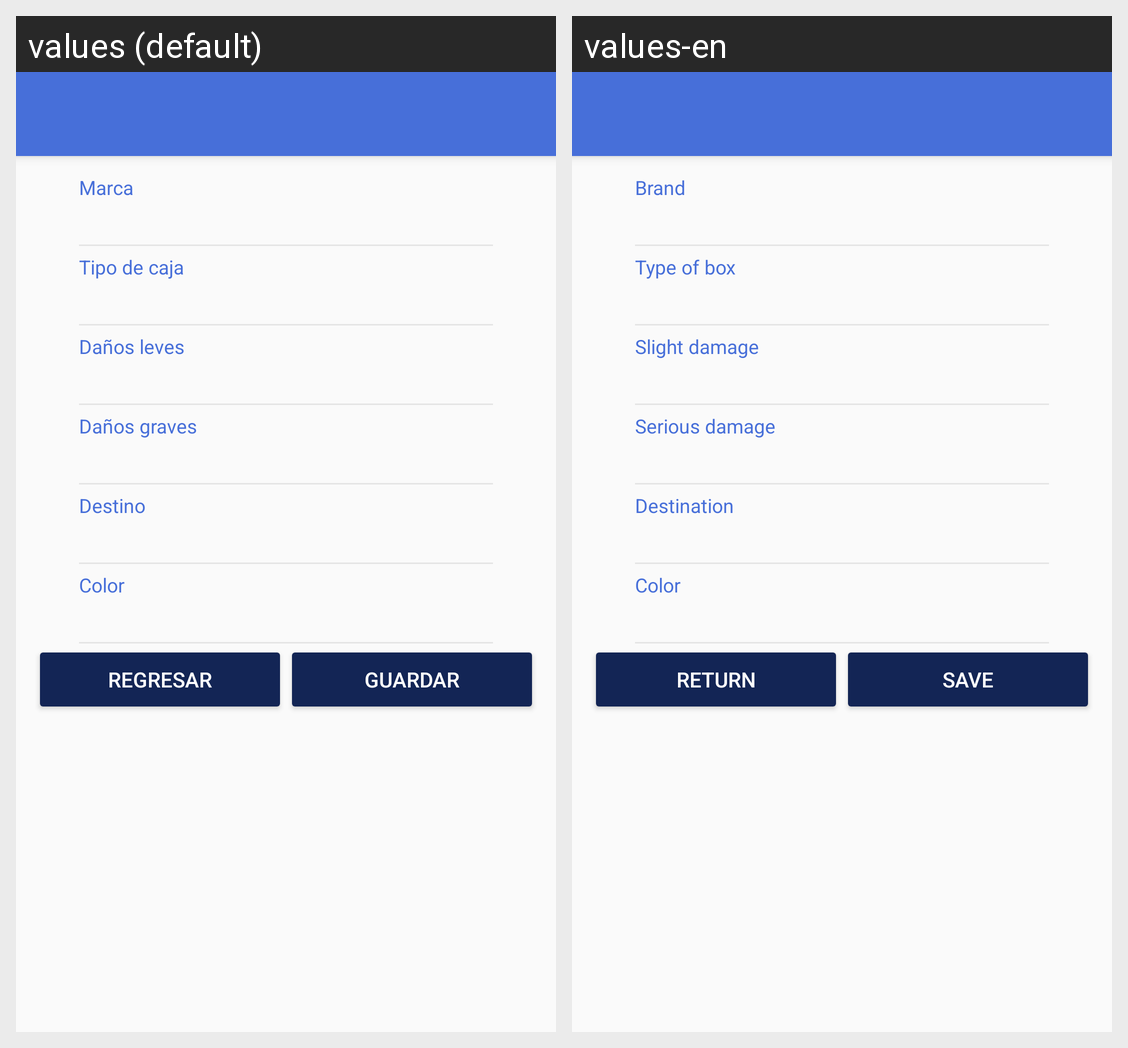

Locale-by-locale string values for the Android screen shown in this grid:
Android screen res/layout/activity_entrada5.xml rendered under 2 locales, left to right: values (default), values-en. Device: Nexus 5 (rendered at 1080×1920; each locale shown at half size, 540×960, under a caption strip naming it); theme AppTheme.
Strings drawn on this screen, with the default value and each locale's value (text and hints the layout hard-codes, and strings that could not be matched under every locale, appear in the picture but are not listed):

tv_marca
  values: Marca
  values-en: Brand

tv_tipoCaja
  values: Tipo de caja
  values-en: Type of box

tv_danosLeves
  values: Daños leves
  values-en: Slight damage

tv_danosGraves
  values: Daños graves
  values-en: Serious damage

tv_destino
  values: Destino
  values-en: Destination

tv_color
  values: Color
  values-en: Color

bt_regresar
  values: Regresar
  values-en: Return

bt_guardar
  values: Guardar
  values-en: Save
